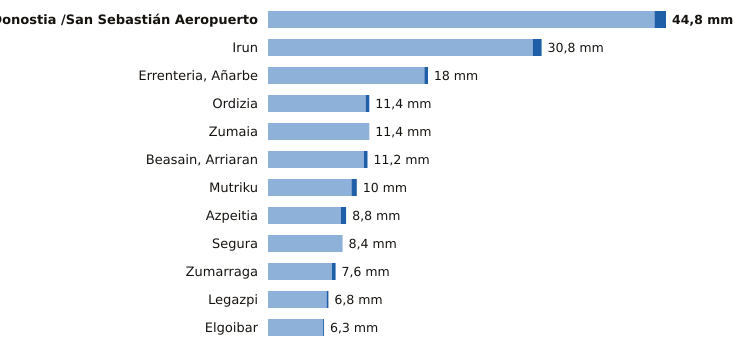

Source data for this figure (header and first rows):
estacion, provincia, indicativo, mm_6_dias_anteriores, mm_hoy, mm_7_dias, horas_de_hoy
Donostia /San Sebastián Aeropuerto, Gipuzkoa, 1014A, 43.5, 1.3, 44.8, 7
Irun, Gipuzkoa, 1012P, 29.8, 1.0, 30.8, 7
Errenteria, Añarbe, Gipuzkoa, 1021X, 17.6, 0.4, 18.0, 7
Ordizia, Gipuzkoa, 1026X, 11.0, 0.4, 11.4, 7
Zumaia, Gipuzkoa, 1041A, 11.4, 0.0, 11.4, 7
Beasain, Arriaran, Gipuzkoa, 1025X, 10.8, 0.4, 11.2, 7
Mutriku, Gipuzkoa, 1052A, 9.4, 0.6, 10.0, 7
Azpeitia, Gipuzkoa, 1038X, 8.2, 0.6, 8.8, 7
Segura, Gipuzkoa, 1025A, 8.4, 0.0, 8.4, 7
Zumarraga, Gipuzkoa, 1037Y, 7.2, 0.4, 7.6, 7
Legazpi, Gipuzkoa, 1037X, 6.6, 0.2, 6.8, 7
Elgoibar, Gipuzkoa, 1050J, 6.2, 0.1, 6.3, 7
